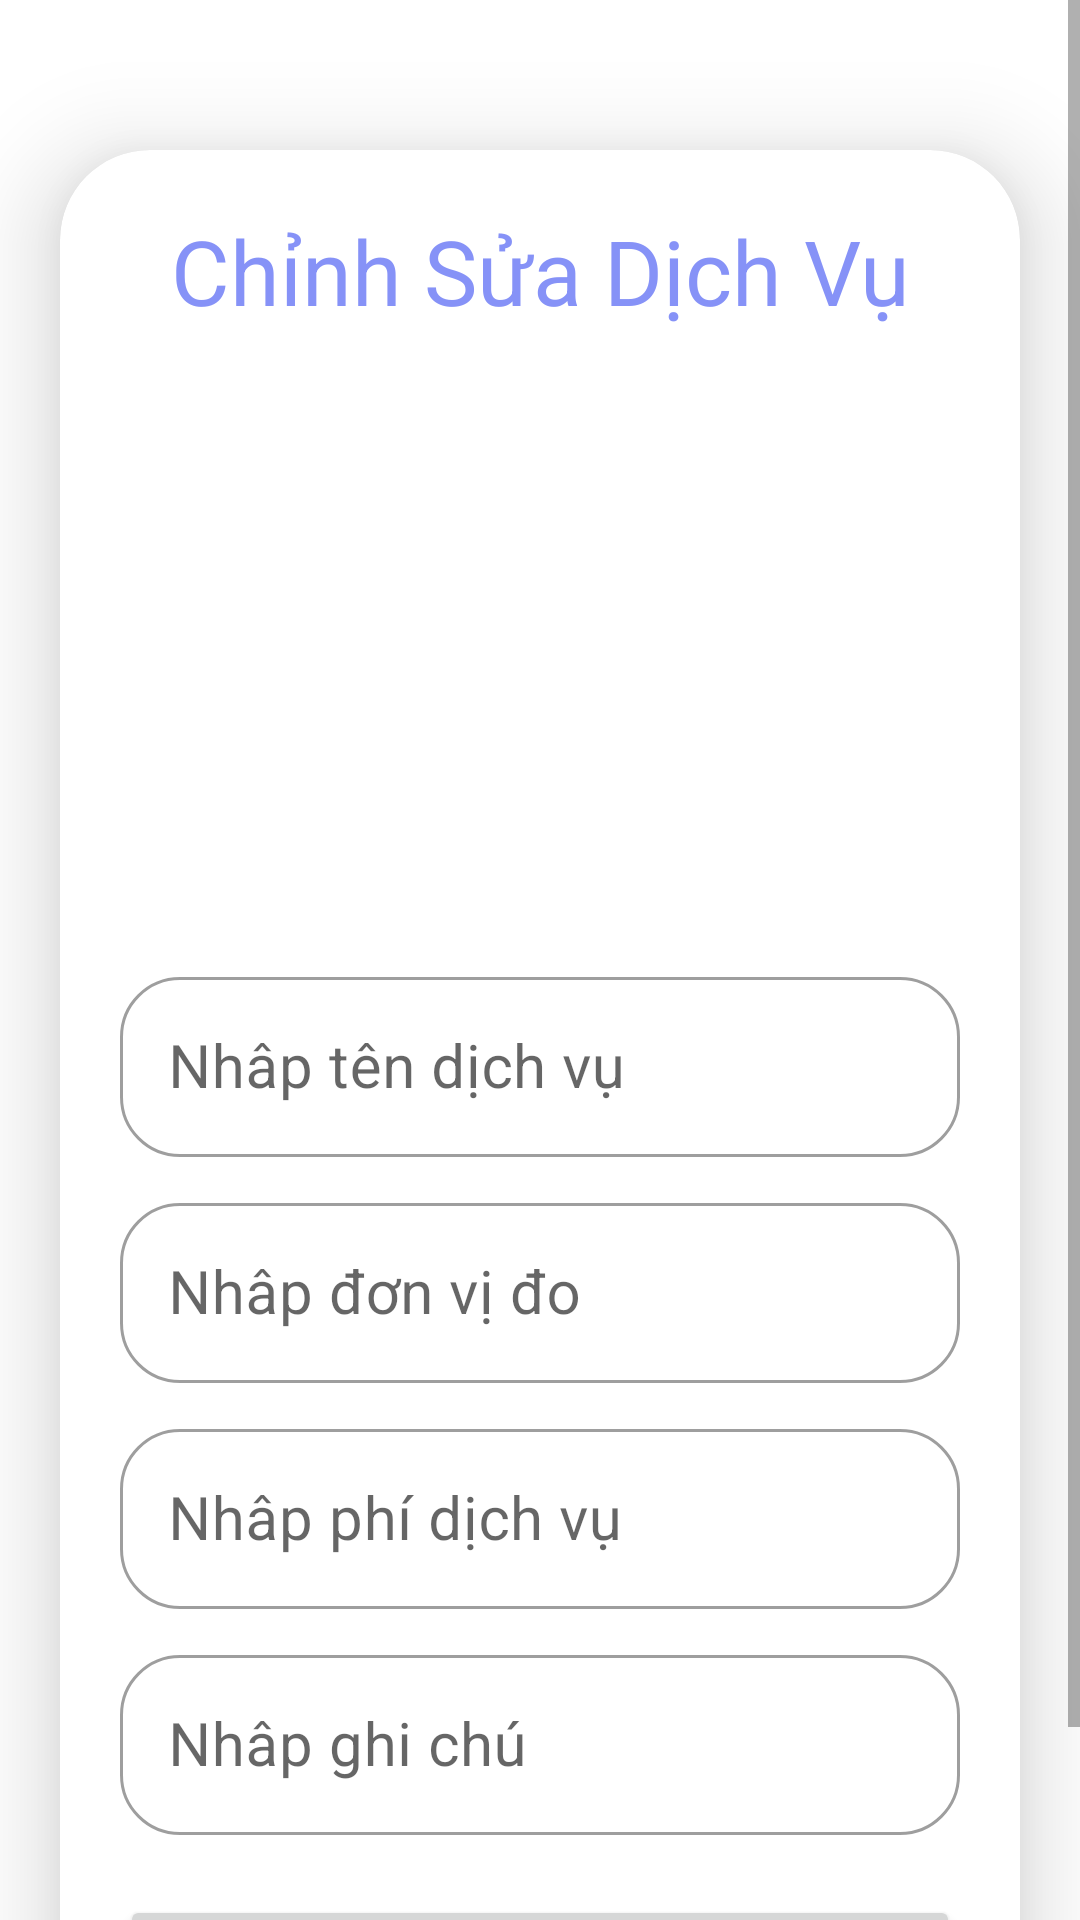

Layout XML and referenced resources for this Android screen:
<!-- AndroidManifest.xml: application theme Theme.TT_APP -->
<!-- res/layout/activity_update_dich_vu.xml -->
<?xml version="1.0" encoding="utf-8"?>
<ScrollView
    xmlns:android="http://schemas.android.com/apk/res/android"
    xmlns:app="http://schemas.android.com/apk/res-auto"
    xmlns:tools="http://schemas.android.com/tools"
    android:layout_width="match_parent"
    android:layout_height="match_parent"
    android:orientation="vertical"
    tools:context=".QLDichvu.ThemDichVu">

    <androidx.cardview.widget.CardView
        android:layout_width="match_parent"
        android:layout_height="wrap_content"
        android:layout_marginTop="50dp"
        android:layout_marginEnd="20dp"
        android:layout_marginStart="20dp"
        app:cardCornerRadius="30dp"
        app:cardElevation="20dp">

        <LinearLayout
            android:layout_width="match_parent"
            android:layout_height="wrap_content"
            android:orientation="vertical"
            android:layout_gravity="center_horizontal"
            android:padding="20dp"
            android:background="@drawable/lavender_border">

            <TextView
                android:layout_width="match_parent"
                android:layout_height="wrap_content"
                android:text="Chỉnh Sửa Dịch Vụ"
                android:textSize="30sp"
                android:textAlignment="center"
                android:textColor="@color/lavender"/>

            <ImageView
                android:layout_width="match_parent"
                android:layout_height="200dp"
                android:src="@drawable/uploadimg"
                android:id="@+id/updateImage"
                android:layout_marginTop="10dp"
                android:scaleType="fitXY"/>

            <com.google.android.material.textfield.TextInputLayout
                android:id="@+id/updateTopic"
                style="@style/Widget.MaterialComponents.TextInputLayout.OutlinedBox"
                android:layout_width="match_parent"
                app:boxCornerRadiusBottomStart="20dp"
                app:boxCornerRadiusBottomEnd="20dp"
                app:boxCornerRadiusTopEnd="20dp"
                app:boxCornerRadiusTopStart="20dp"
                android:layout_height="wrap_content">

                <com.google.android.material.textfield.TextInputEditText
                    android:layout_width="match_parent"
                    android:layout_height="60dp"
                    android:hint="Nhâp tên dịch vụ"
                    android:inputType="text"
                    android:textSize="20sp" />
            </com.google.android.material.textfield.TextInputLayout>

            <com.google.android.material.textfield.TextInputLayout
                android:id="@+id/updateDonvido"
                style="@style/Widget.MaterialComponents.TextInputLayout.OutlinedBox"
                android:layout_width="match_parent"
                app:boxCornerRadiusBottomStart="20dp"
                app:boxCornerRadiusBottomEnd="20dp"
                app:boxCornerRadiusTopEnd="20dp"
                app:boxCornerRadiusTopStart="20dp"
                android:layout_marginTop="10dp"
                android:layout_height="wrap_content">

                <com.google.android.material.textfield.TextInputEditText
                    android:layout_width="match_parent"
                    android:layout_height="60dp"
                    android:hint="Nhâp đơn vị đo"
                    android:inputType="text"
                    android:textSize="20sp" />
            </com.google.android.material.textfield.TextInputLayout>

            <com.google.android.material.textfield.TextInputLayout
                android:id="@+id/updateDichvu"
                style="@style/Widget.MaterialComponents.TextInputLayout.OutlinedBox"
                android:layout_width="match_parent"
                app:boxCornerRadiusBottomStart="20dp"
                app:boxCornerRadiusBottomEnd="20dp"
                app:boxCornerRadiusTopEnd="20dp"
                app:boxCornerRadiusTopStart="20dp"
                android:layout_marginTop="10dp"
                android:layout_height="wrap_content">

                <com.google.android.material.textfield.TextInputEditText
                    android:layout_width="match_parent"
                    android:layout_height="60dp"
                    android:hint="Nhâp phí dịch vụ"
                    android:inputType="number"
                    android:textSize="20sp" />
            </com.google.android.material.textfield.TextInputLayout>

            <com.google.android.material.textfield.TextInputLayout
                android:id="@+id/updateNote"
                style="@style/Widget.MaterialComponents.TextInputLayout.OutlinedBox"
                android:layout_width="match_parent"
                android:layout_marginTop="10dp"
                app:boxCornerRadiusBottomStart="20dp"
                app:boxCornerRadiusBottomEnd="20dp"
                app:boxCornerRadiusTopEnd="20dp"
                app:boxCornerRadiusTopStart="20dp"
                android:layout_height="wrap_content">

                <com.google.android.material.textfield.TextInputEditText
                    android:layout_width="match_parent"
                    android:layout_height="60dp"
                    android:hint="Nhâp ghi chú"
                    android:inputType="text"
                    android:textSize="20sp" />
            </com.google.android.material.textfield.TextInputLayout>

            <Button
                android:layout_width="match_parent"
                android:layout_height="60dp"
                android:text="Sửa"
                android:id="@+id/updateButton"
                android:textSize="18sp"
                android:layout_marginTop="20dp"
                app:cornerRadius = "20dp"/>

        </LinearLayout>

    </androidx.cardview.widget.CardView>

</ScrollView>
<!-- resources referenced by this layout -->
<resources>
  <color name="lavender">#8692f7</color>
  <style name="Theme.TT_APP" parent="Theme.MaterialComponents.Light.DarkActionBar">
          
          <item name="colorPrimary">@color/lavender</item>
          <item name="colorPrimaryVariant">@color/lavender</item>
          <item name="colorOnPrimary">@color/white</item>
          
          <item name="colorSecondary">@color/teal_200</item>
          <item name="colorSecondaryVariant">@color/teal_700</item>
          <item name="colorOnSecondary">@color/black</item>
          
          <item name="android:statusBarColor" tools:targetApi="l">?attr/colorPrimaryVariant</item>
          
      </style>
  <color name="white">#FFFFFFFF</color>
  <color name="teal_200">#FF03DAC5</color>
  <color name="teal_700">#FF018786</color>
  <color name="black">#FF000000</color>
</resources>
